Run: headless pygame with SDL's dummy video driver; simulated clock (each Clock.tick advances the game by its frame time, no real sleeping); random seed 0; keys injected as events and as key.get_pressed() state; no mouse input.
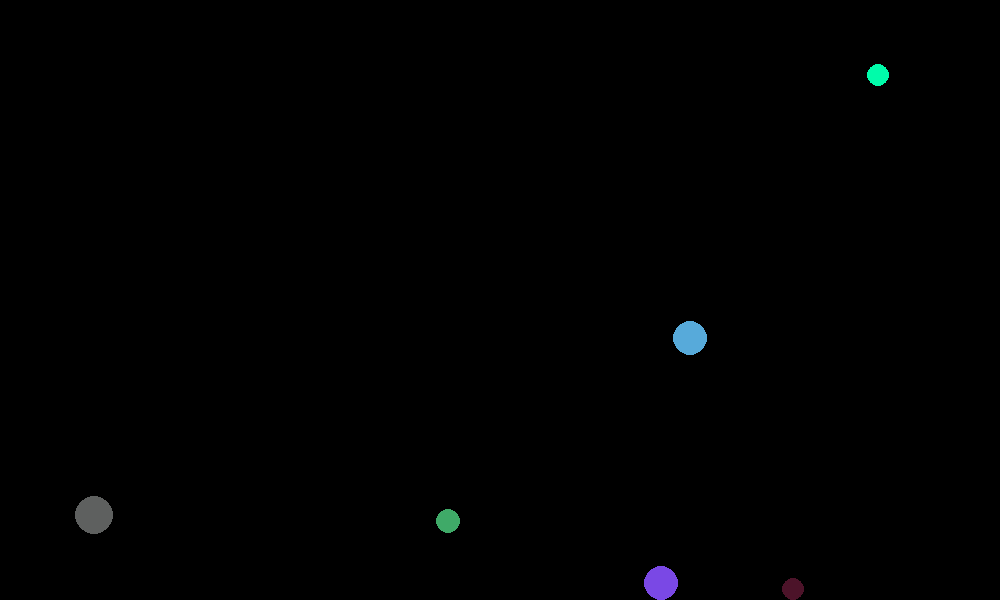
Frame 1 of 4 · flips 1–60 · no input
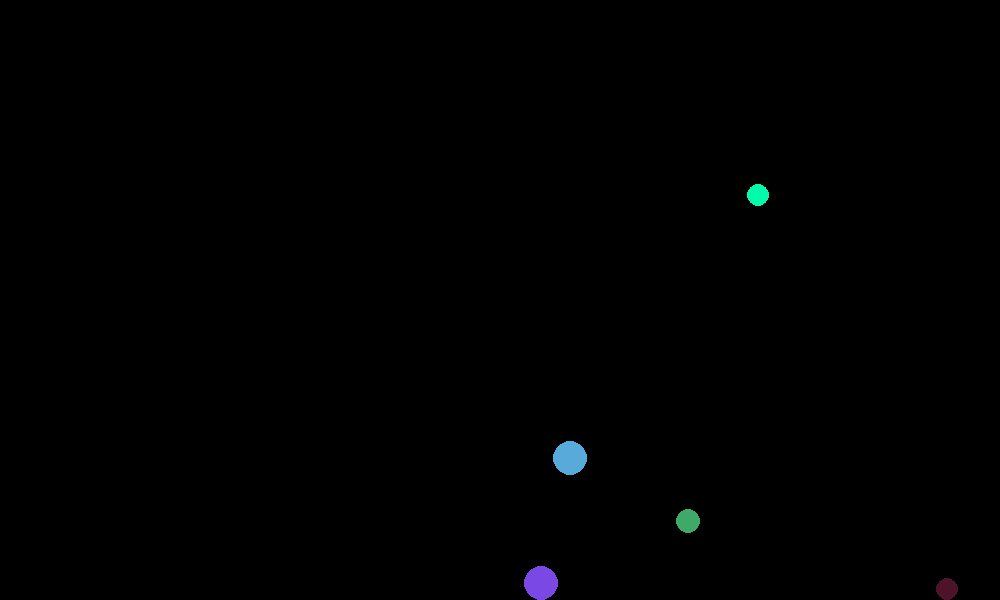
Frame 2 of 4 · flips 61–180 · tapped SPACE, RETURN · held RIGHT (→), D
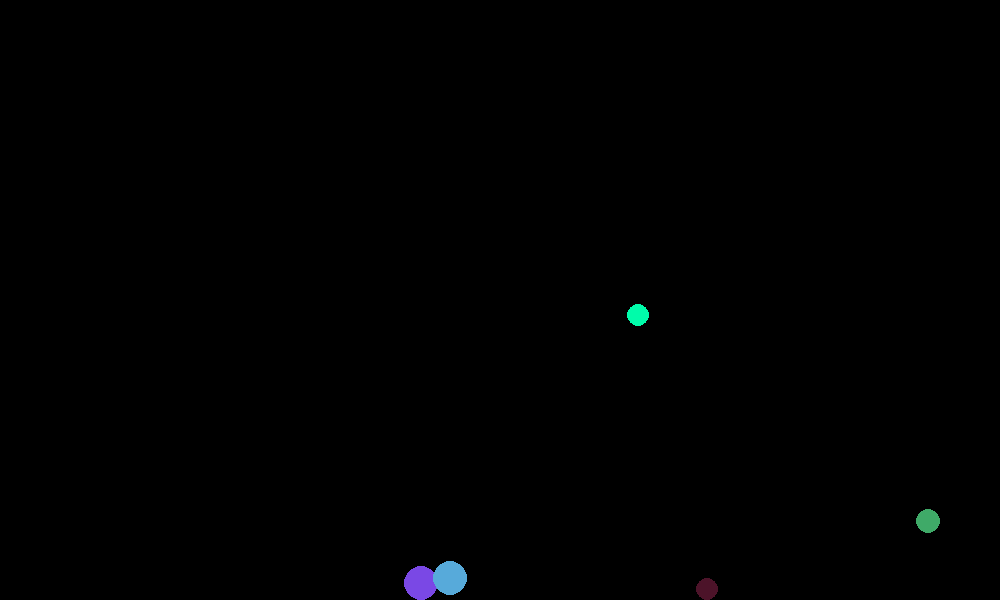
Frame 3 of 4 · flips 181–300 · held DOWN (↓), S
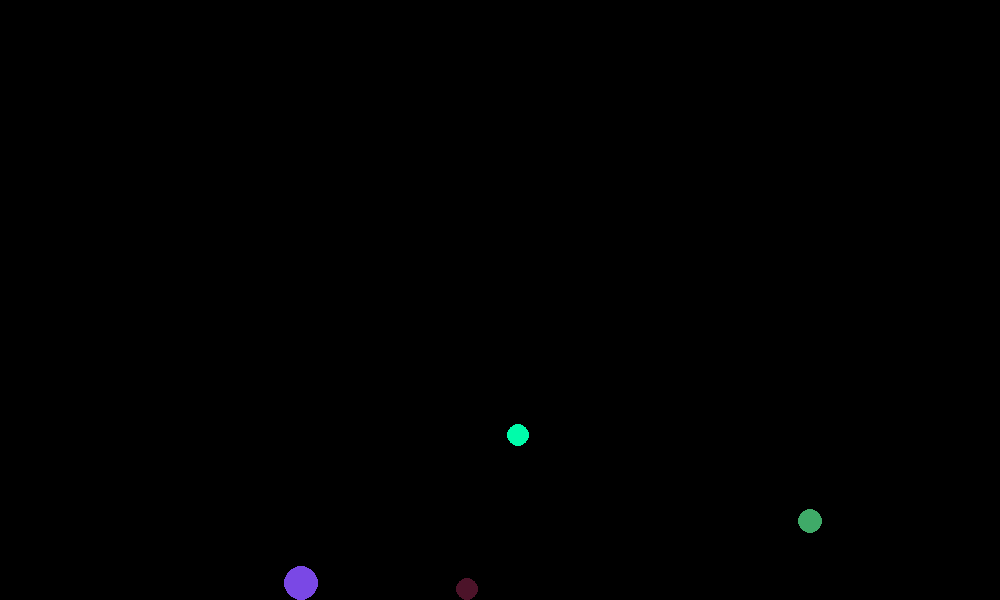
Frame 4 of 4 · flips 301–420 · held LEFT (←), A, UP (↑), W

The pygame program that drew these frames:

import pygame
import math
import random


pygame.init()
wigth = 1000
height = 600
balls_window = pygame.display.set_mode((wigth, height))
pygame.display.set_caption('Balls')


number_balls = 10
radius_ball = []
mass_ball = []
x_coord_ball = []
y_coord_ball = []
direction_ball = []
speed_ball = []
speed_angle = []
color_ball = []

for i in range(number_balls + 1):
    radius_ball.append(random.randint(10, 25))
    mass_ball.append(random.randint(5, 50))
    x_coord_ball.append(random.randint(1, wigth - radius_ball[i]))
    y_coord_ball.append(random.randint(1, height - radius_ball[i]))
    speed_ball.append(random.randint(1, 3))
    speed_angle.append(random.random() * math.pi * random.choice([-1, 1]))
    color_ball.append([random.randint(0, 255), random.randint(0, 255), random.randint(0, 255)])

running = True
while running:
    for event in pygame.event.get():
        if event.type == pygame.QUIT:
            running = False
    balls_window.fill((0, 0, 0))
    for i in range(1, number_balls + 1):
        x_coord_ball[i] += (speed_ball[i] * round(math.cos(speed_angle[i])))
        print(f'X {x_coord_ball[i]}')
        y_coord_ball[i] += (speed_ball[i] * round(math.sin(speed_angle[i])))
        print(f'Y {y_coord_ball[i]}')
        print(f'{speed_angle}')

        # обработка столкновений со стенками

        # левая стена
        if x_coord_ball[i] - radius_ball[i] < 0 and abs(speed_angle[i]) > math.pi / 2:
            x_coord_ball[i] = radius_ball[i]
            speed_angle[i] = math.pi - speed_angle[i]

        # правая стена
        if x_coord_ball[i] + radius_ball[i] > wigth and abs(speed_angle[i]) < math.pi / 2:
            x_coord_ball[i] = wigth - radius_ball[i]
            speed_angle[i] = math.pi - speed_angle[i]

        # верхняя стена
        if y_coord_ball[i] + radius_ball[i] > 0 and speed_angle[i] > -math.pi and speed_angle[i] < 0:
            y_coord_ball[i] = height - radius_ball[i]
            speed_angle[i] = -speed_angle[i]

        #
        # if y_coord_ball[i] + radius_ball[i] > height or y_coord_ball[i] + radius_ball[i] < 0:
        #     print('boom')
        #     y_coord_ball[i] = height - radius_ball[i]

        pygame.draw.circle(balls_window, color_ball[i], (x_coord_ball[i], y_coord_ball[i]), radius_ball[i])

    pygame.time.delay(10)

    pygame.display.update()
